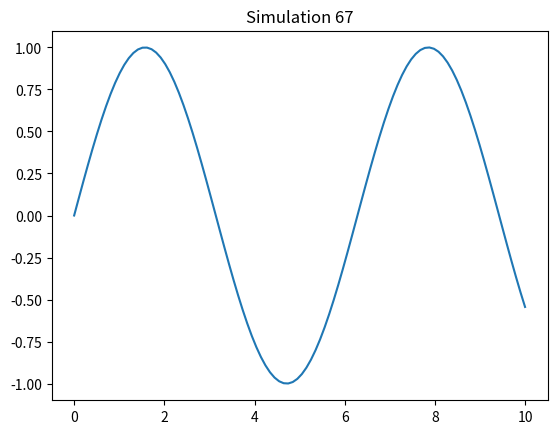

The matplotlib source for this figure:
%matplotlib inline
import numpy as np
import matplotlib.pyplot as plt
x = np.linspace(0, 10, 100)
y = np.sin(x)
plt.plot(x, y)
plt.title('Simulation 67')
plt.show()
